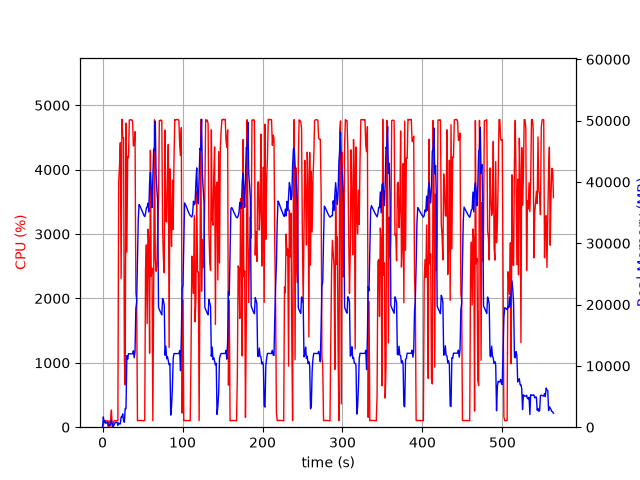

Source data for this figure (header and first rows):
elapsed_time, nproc, cpu, mem_real, mem_virtual
4.029273986816406e-05, 1, 0.0, 7.906, 3185
1.006, 15, 28.8, 1675, 6557
2.016, 4, 103.3, 782.7, 2478
3.023, 6, 101.0, 991.9, 3450
4.033, 3, 99.2, 624.2, 1999
5.041, 3, 100.2, 729.6, 2207
6.05, 3, 99.2, 832, 2207
7.058, 4, 3.0, 377.8, 1936
8.067, 3, 99.2, 367.4, 1661
9.075, 3, 2.0, 274.2, 1585
10.08, 4, 113.1, 549.1, 2190
11.09, 8, 265.9, 1184, 3967
12.1, 5, 3.0, 470.1, 2333
13.11, 2, 2.0, 47.36, 94.23
14.12, 1, 93.3, 295.8, 1262
15.13, 1, 100.2, 553.8, 1902
16.14, 1, 100.2, 805.8, 3182
17.15, 1, 100.0, 801.9, 2670
18.16, 1, 100.0, 801.9, 2670
19.17, 1, 103.9, 266.4, 6658
20.18, 1, 3794, 697.1, 6658
21.2, 1, 4053, 534.4, 6694
22.22, 1, 4419, 544.5, 6710
23.23, 1, 2306, 1660, 7274
24.25, 1, 4782, 1660, 7274
25.27, 1, 4494, 2172, 7274
26.29, 1, 4494, 1020, 7274
27.3, 1, 1048, 809.9, 8298
28.31, 1, 657.8, 3046, 9382
29.34, 1, 4722, 3049, 9382
30.4, 1, 2719, 11660, 25586
31.43, 1, 4206, 11097, 25586
32.45, 1, 4187, 11991, 25586
33.47, 1, 4771, 11973, 25586
34.5, 1, 4776, 11973, 25586
35.52, 1, 4772, 11973, 25586
36.54, 1, 4775, 11965, 25586
37.56, 1, 4751, 11965, 25586
38.58, 1, 4368, 12469, 25586
39.6, 1, 4395, 11319, 25586
40.62, 1, 4590, 12351, 28854
41.64, 1, 2086, 19368, 41542
42.65, 1, 1972, 20402, 62022
43.66, 1, 99.2, 26898, 62022
44.67, 1, 104.1, 33983, 62022
45.68, 1, 104.1, 36313, 62022
46.69, 1, 104.1, 36091, 62022
47.69, 1, 104.2, 35811, 62022
48.7, 1, 104.1, 35484, 62022
49.71, 1, 102.2, 35142, 62022
50.72, 1, 101.3, 34818, 62022
51.73, 1, 101.2, 34543, 62022
52.74, 1, 107.0, 34355, 62022
53.75, 1, 2454, 34852, 62022
54.78, 1, 2831, 35751, 62022
55.79, 1, 1608, 35946, 62022
56.8, 1, 3075, 36542, 62022
57.81, 1, 2903, 35122, 86598
58.82, 1, 1150, 39853, 86598
59.84, 1, 4302, 41536, 86598
... 496 more rows
